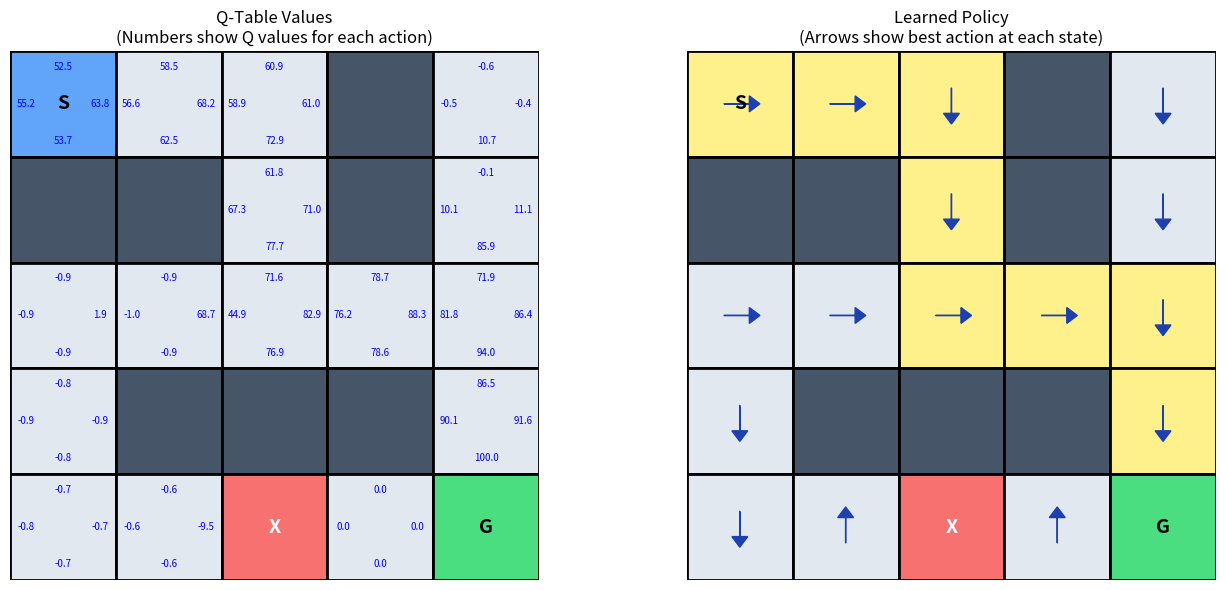
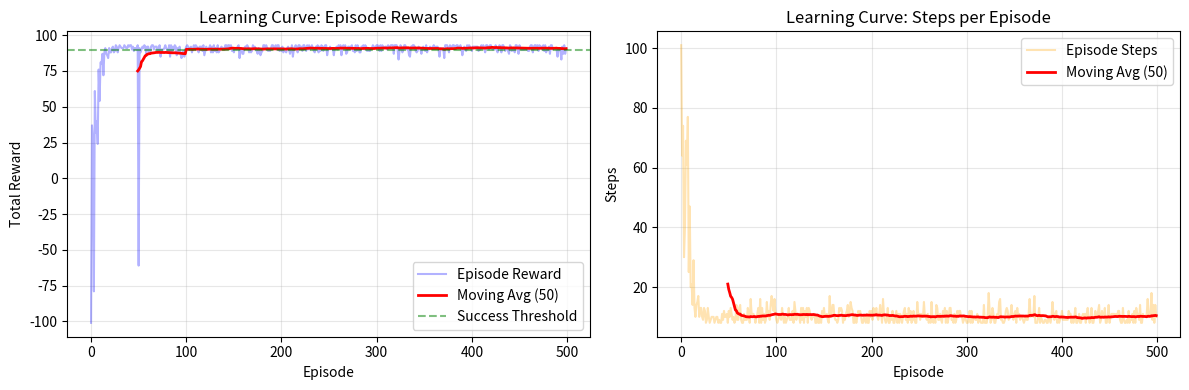

Write Python code to recreate these figures, in order.
"""
Q-Learning 强化学习算法 Demo
经典的迷宫寻路问题

Author: Claude
"""

import numpy as np
import matplotlib.pyplot as plt
from matplotlib.patches import Rectangle, FancyArrow
import matplotlib.animation as animation
# from IPython.display import HTML  # Optional for Jupyter

# 设置
np.random.seed(42)


class MazeEnvironment:
    """
    迷宫环境
    0 = 空地
    1 = 墙
    2 = 起点
    3 = 终点 (奖励 +100)
    4 = 陷阱 (奖励 -50)
    """
    
    def __init__(self):
        self.maze = np.array([
            [2, 0, 0, 1, 0],
            [1, 1, 0, 1, 0],
            [0, 0, 0, 0, 0],
            [0, 1, 1, 1, 0],
            [0, 0, 4, 0, 3]
        ])
        # 元组解包特性
        self.rows, self.cols = self.maze.shape
       
        self.start = (0, 0)
        self.goal = (4, 4)
        self.trap = (4, 2)
        self.state = self.start
        
        # 动作: 0=上, 1=下, 2=左, 3=右
        self.actions = ['up', 'down', 'left', 'right']
        self.action_deltas = {
            'up': (-1, 0),
            'down': (1, 0),
            'left': (0, -1),
            'right': (0, 1)
        }
        
    def reset(self):
        """重置环境"""
        self.state = self.start
        return self.state
    
    def step(self, action):
        """
        执行动作
        返回: (新状态, 奖励, 是否结束)
        """
        action_name = self.actions[action]
        dr, dc = self.action_deltas[action_name]
        
        new_row = self.state[0] + dr
        new_col = self.state[1] + dc
        
        # 检查边界和墙
        if (0 <= new_row < self.rows and 
            0 <= new_col < self.cols and 
            self.maze[new_row, new_col] != 1):
            self.state = (new_row, new_col)
        
        # 计算奖励
        cell = self.maze[self.state[0], self.state[1]]
        
        if cell == 3:  # 终点
            return self.state, 100, True
        elif cell == 4:  # 陷阱
            return self.state, -50, True
        else:
            return self.state, -1, False  # 每步小惩罚
    
    def get_valid_actions(self, state):
        """获取有效动作"""
        valid = []
        for i, action in enumerate(self.actions):
            dr, dc = self.action_deltas[action]
            new_row = state[0] + dr
            new_col = state[1] + dc
            if (0 <= new_row < self.rows and 
                0 <= new_col < self.cols and 
                self.maze[new_row, new_col] != 1):
                valid.append(i)
        return valid if valid else list(range(4))


class QLearningAgent:
    """
    Q-Learning 智能体
    """
    
    def __init__(self, env, learning_rate=0.1, discount_factor=0.9, epsilon=0.3):
        self.env = env
        self.lr = learning_rate      # 学习率 α
        self.gamma = discount_factor  # 折扣因子 γ
        self.epsilon = epsilon        # 探索率 ε
        
        # 初始化 Q 表
        self.q_table = {}
        for r in range(env.rows):
            for c in range(env.cols):
                self.q_table[(r, c)] = np.zeros(4)
        
        # 训练历史
        self.episode_rewards = []
        self.episode_steps = []
        
    def select_action(self, state, training=True):
        """
        ε-贪婪策略选择动作
        """
        if training and np.random.random() < self.epsilon:
            # 探索: 随机选择
            return np.random.randint(4)
        else:
            # 利用: 选择 Q 值最大的动作
            return np.argmax(self.q_table[state])
    
    def update(self, state, action, reward, next_state):
        """
        Q-Learning 更新公式:
        Q(s,a) = Q(s,a) + α * [r + γ * max(Q(s',a')) - Q(s,a)]
        """
        current_q = self.q_table[state][action]
        max_next_q = np.max(self.q_table[next_state])
        
        # TD 更新
        td_target = reward + self.gamma * max_next_q
        td_error = td_target - current_q
        
        self.q_table[state][action] += self.lr * td_error
        
        return td_error
    
    def train_episode(self):
        """
        训练一个回合
        """
        state = self.env.reset()
        total_reward = 0
        steps = 0
        
        while True:
            action = self.select_action(state)
            next_state, reward, done = self.env.step(action)
            
            self.update(state, action, reward, next_state)
            
            total_reward += reward
            steps += 1
            state = next_state
            
            if done or steps > 100:
                break
        
        self.episode_rewards.append(total_reward)
        self.episode_steps.append(steps)
        
        return total_reward, steps
    
    def train(self, episodes=500, verbose=True):
        """
        训练多个回合
        """
        for ep in range(episodes):
            reward, steps = self.train_episode()
            
            if verbose and (ep + 1) % 100 == 0:
                avg_reward = np.mean(self.episode_rewards[-100:])
                avg_steps = np.mean(self.episode_steps[-100:])
                print(f"Episode {ep+1:4d} | Avg Reward: {avg_reward:7.2f} | Avg Steps: {avg_steps:.1f}")
        
        return self.episode_rewards
    
    def get_optimal_path(self):
        """
        获取最优路径
        """
        state = self.env.reset()
        path = [state]
        
        for _ in range(50):
            action = self.select_action(state, training=False)
            next_state, _, done = self.env.step(action)
            path.append(next_state)
            state = next_state
            
            if done:
                break
        
        return path
    
    def get_policy(self):
        """
        获取策略 (每个状态的最佳动作)
        """
        policy = {}
        for state in self.q_table:
            policy[state] = np.argmax(self.q_table[state])
        return policy


def visualize_q_table(agent, env):
    """
    可视化 Q 表和策略
    """
    fig, axes = plt.subplots(1, 2, figsize=(14, 6))
    
    # 颜色映射
    cell_colors = {
        0: '#e2e8f0',  # 空地
        1: '#475569',  # 墙
        2: '#60a5fa',  # 起点
        3: '#4ade80',  # 终点
        4: '#f87171',  # 陷阱
    }
    
    arrows = {
        0: (0, 0.3),   # 上
        1: (0, -0.3),  # 下
        2: (-0.3, 0),  # 左
        3: (0.3, 0),   # 右
    }
    
    # === 左图: Q 值热力图 ===
    ax1 = axes[0]
    ax1.set_title('Q-Table Values\n(Numbers show Q values for each action)', fontsize=12)
    
    for r in range(env.rows):
        for c in range(env.cols):
            cell = env.maze[r, c]
            color = cell_colors[cell]
            
            rect = Rectangle((c, env.rows - 1 - r), 1, 1, 
                            facecolor=color, edgecolor='black', linewidth=2)
            ax1.add_patch(rect)
            
            # 显示 Q 值
            if cell not in [1, 3, 4]:
                q_values = agent.q_table[(r, c)]
                # 上
                ax1.text(c + 0.5, env.rows - r - 0.15, f'{q_values[0]:.1f}', 
                        ha='center', va='center', fontsize=7, color='blue')
                # 下
                ax1.text(c + 0.5, env.rows - r - 0.85, f'{q_values[1]:.1f}', 
                        ha='center', va='center', fontsize=7, color='blue')
                # 左
                ax1.text(c + 0.15, env.rows - r - 0.5, f'{q_values[2]:.1f}', 
                        ha='center', va='center', fontsize=7, color='blue')
                # 右
                ax1.text(c + 0.85, env.rows - r - 0.5, f'{q_values[3]:.1f}', 
                        ha='center', va='center', fontsize=7, color='blue')
            
            # 特殊标记
            if cell == 2:
                ax1.text(c + 0.5, env.rows - r - 0.5, 'S', 
                        ha='center', va='center', fontsize=14, fontweight='bold')
            elif cell == 3:
                ax1.text(c + 0.5, env.rows - r - 0.5, 'G', 
                        ha='center', va='center', fontsize=14, fontweight='bold')
            elif cell == 4:
                ax1.text(c + 0.5, env.rows - r - 0.5, 'X', 
                        ha='center', va='center', fontsize=14, fontweight='bold', color='white')
    
    ax1.set_xlim(0, env.cols)
    ax1.set_ylim(0, env.rows)
    ax1.set_aspect('equal')
    ax1.axis('off')
    
    # === 右图: 最优策略 ===
    ax2 = axes[1]
    ax2.set_title('Learned Policy\n(Arrows show best action at each state)', fontsize=12)
    
    policy = agent.get_policy()
    optimal_path = agent.get_optimal_path()
    path_set = set(optimal_path)
    
    for r in range(env.rows):
        for c in range(env.cols):
            cell = env.maze[r, c]
            color = cell_colors[cell]
            
            # 高亮最优路径
            if (r, c) in path_set and cell not in [3, 4]:
                color = '#fef08a'  # 黄色高亮
            
            rect = Rectangle((c, env.rows - 1 - r), 1, 1, 
                            facecolor=color, edgecolor='black', linewidth=2)
            ax2.add_patch(rect)
            
            # 绘制策略箭头
            if cell not in [1, 3, 4]:
                best_action = policy[(r, c)]
                dx, dy = arrows[best_action]
                ax2.arrow(c + 0.5 - dx/2, env.rows - r - 0.5 - dy/2, 
                         dx * 0.8, dy * 0.8,
                         head_width=0.15, head_length=0.1, 
                         fc='#1e40af', ec='#1e40af')
            
            # 特殊标记
            if cell == 2:
                ax2.text(c + 0.5, env.rows - r - 0.5, 'S', 
                        ha='center', va='center', fontsize=14, fontweight='bold')
            elif cell == 3:
                ax2.text(c + 0.5, env.rows - r - 0.5, 'G', 
                        ha='center', va='center', fontsize=14, fontweight='bold')
            elif cell == 4:
                ax2.text(c + 0.5, env.rows - r - 0.5, 'X', 
                        ha='center', va='center', fontsize=14, fontweight='bold', color='white')
    
    ax2.set_xlim(0, env.cols)
    ax2.set_ylim(0, env.rows)
    ax2.set_aspect('equal')
    ax2.axis('off')
    
    plt.tight_layout()
    return fig


def plot_learning_curve(agent):
    """
    绘制学习曲线
    """
    fig, axes = plt.subplots(1, 2, figsize=(12, 4))
    
    # 奖励曲线
    ax1 = axes[0]
    rewards = agent.episode_rewards
    window = 50
    smoothed = np.convolve(rewards, np.ones(window)/window, mode='valid')
    
    ax1.plot(rewards, alpha=0.3, color='blue', label='Episode Reward')
    ax1.plot(range(window-1, len(rewards)), smoothed, color='red', linewidth=2, label=f'Moving Avg ({window})')
    ax1.axhline(y=90, color='green', linestyle='--', alpha=0.5, label='Success Threshold')
    ax1.set_xlabel('Episode')
    ax1.set_ylabel('Total Reward')
    ax1.set_title('Learning Curve: Episode Rewards')
    ax1.legend()
    ax1.grid(True, alpha=0.3)
    
    # 步数曲线
    ax2 = axes[1]
    steps = agent.episode_steps
    smoothed_steps = np.convolve(steps, np.ones(window)/window, mode='valid')
    
    ax2.plot(steps, alpha=0.3, color='orange', label='Episode Steps')
    ax2.plot(range(window-1, len(steps)), smoothed_steps, color='red', linewidth=2, label=f'Moving Avg ({window})')
    ax2.set_xlabel('Episode')
    ax2.set_ylabel('Steps')
    ax2.set_title('Learning Curve: Steps per Episode')
    ax2.legend()
    ax2.grid(True, alpha=0.3)
    
    plt.tight_layout()
    return fig


# ============================================================
# 主程序
# ============================================================

if __name__ == "__main__":
    print("=" * 60)
    print("Q-Learning 强化学习 Demo")
    print("=" * 60)
    
    # 创建环境和智能体
    env = MazeEnvironment()
    agent = QLearningAgent(
        env,
        learning_rate=0.1,    # α: 学习率
        discount_factor=0.95,  # γ: 折扣因子
        epsilon=0.2           # ε: 探索率
    )
    
    print("\n迷宫环境:")
    print("S = 起点, G = 终点, X = 陷阱, # = 墙")
    print(env.maze)

    
    print("\n开始训练...")
    print("-" * 60)
    
    # 训练
    agent.train(episodes=500, verbose=True)
    
    print("-" * 60)
    print("\n训练完成!")
    
    # 获取最优路径
    optimal_path = agent.get_optimal_path()
    print(f"\n最优路径 ({len(optimal_path)} 步):")
    print(" -> ".join([f"({r},{c})" for r, c in optimal_path]))
    
    # 显示最终 Q 表
    print("\n最终 Q 表 (部分):")
    print("-" * 40)
    for state in [(0, 0), (0, 2), (2, 2), (4, 3)]:
        print(f"State {state}: {agent.q_table[state].round(2)}")
    
    # 可视化
    fig1 = visualize_q_table(agent, env)
    fig1.savefig('qlearning_policy.png', dpi=150, bbox_inches='tight')
    print("\n策略可视化已保存到 qlearning_policy.png")
    
    fig2 = plot_learning_curve(agent)
    fig2.savefig('qlearning_curve.png', dpi=150, bbox_inches='tight')
    print("学习曲线已保存到 qlearning_curve.png")
    
    # 核心算法说明
    print("\n" + "=" * 60)
    print("Q-Learning 核心算法")
    print("=" * 60)
    print("""
    Q-Learning 更新公式:
    
    Q(s, a) ← Q(s, a) + α × [r + γ × max Q(s', a') - Q(s, a)]
                             └──────────┬──────────┘
                                    TD Target
    
    其中:
    - Q(s, a): 状态 s 下采取动作 a 的价值
    - α (学习率): 新信息的权重 (0~1)
    - r: 即时奖励
    - γ (折扣因子): 未来奖励的重要性 (0~1)
    - max Q(s', a'): 下一状态的最大 Q 值
    
    ε-贪婪策略:
    - 以概率 ε 随机探索
    - 以概率 1-ε 选择最优动作 (利用)
    """)
    
    plt.show()
